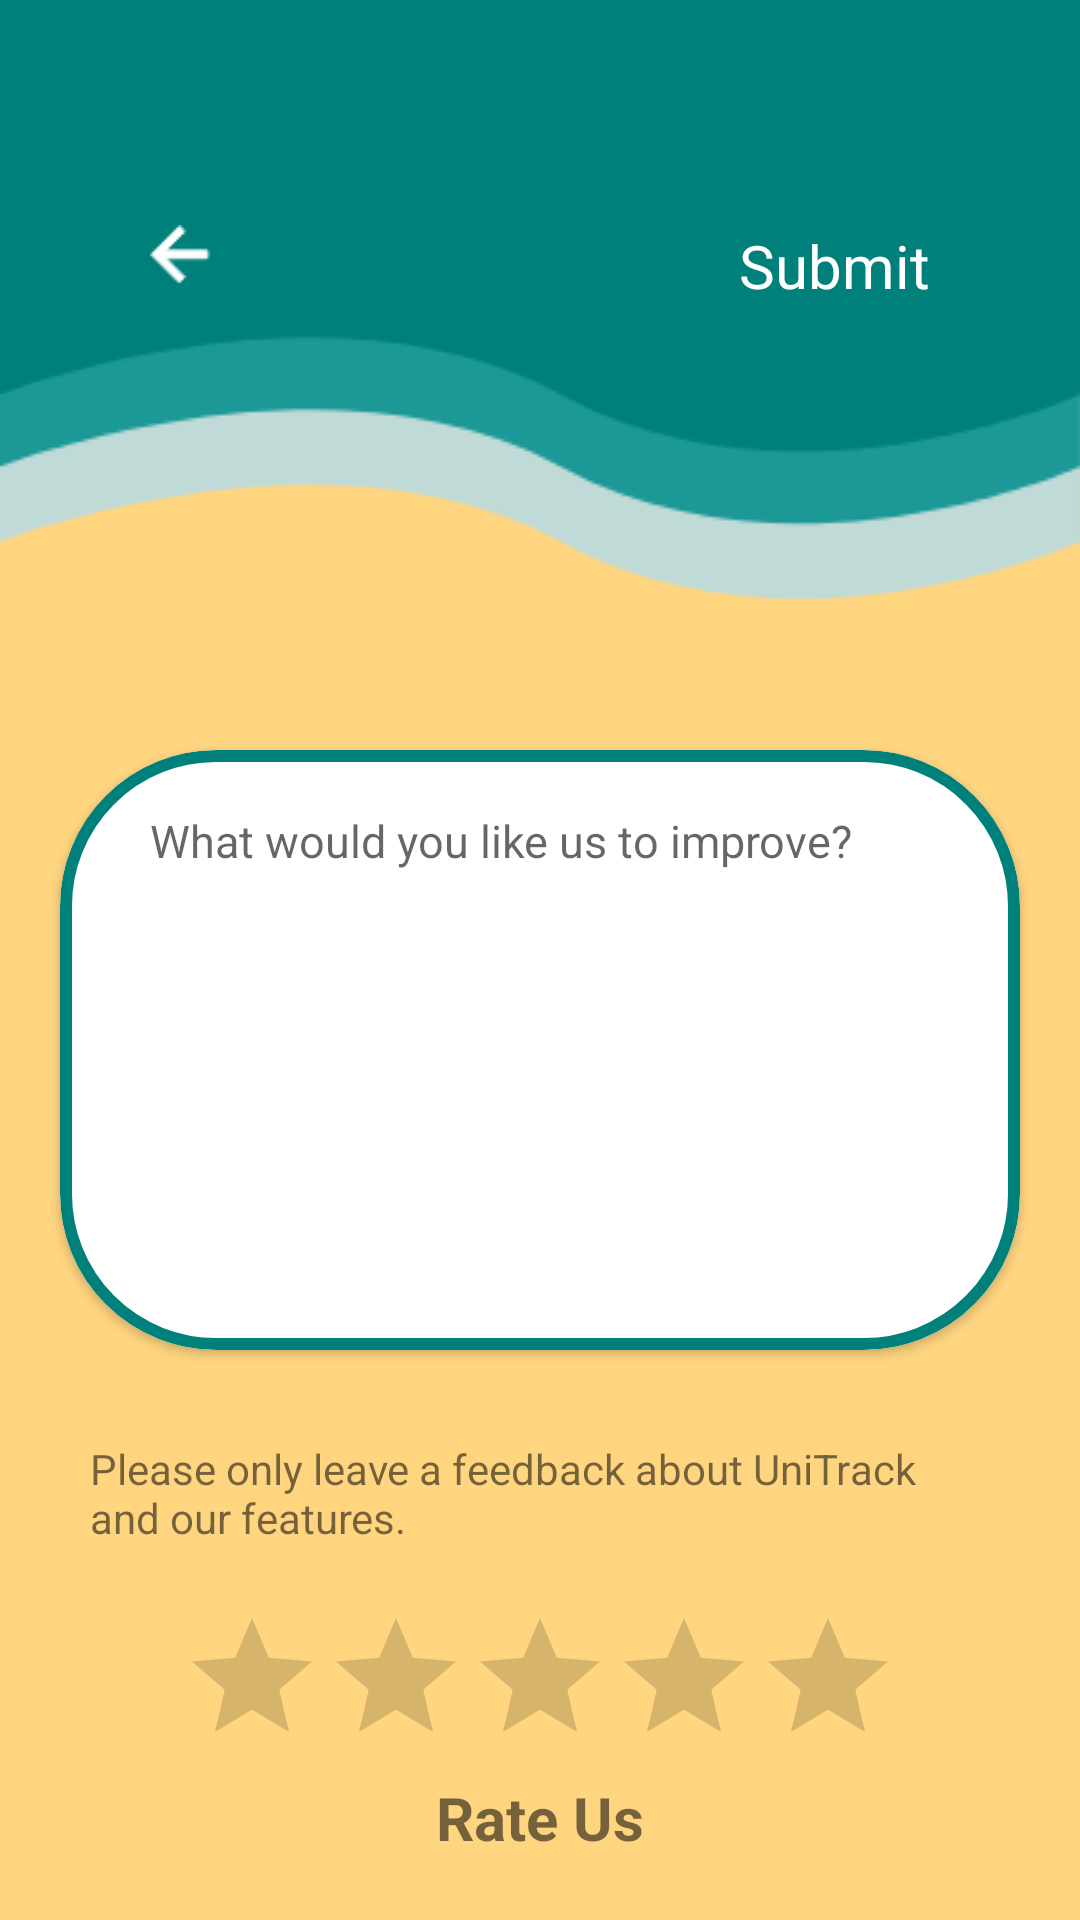

Layout XML and referenced resources for this Android screen:
<!-- AndroidManifest.xml: application theme Theme.UniTrack -->
<!-- res/layout/activity_feedback.xml -->
<?xml version="1.0" encoding="utf-8"?>
<RelativeLayout xmlns:android="http://schemas.android.com/apk/res/android"
    xmlns:app="http://schemas.android.com/apk/res-auto"
    xmlns:tools="http://schemas.android.com/tools"
    android:layout_width="match_parent"
    android:layout_height="match_parent"
    android:background="#FFD580"
    tools:context=".Feedback">

    <ImageView
        android:layout_width="wrap_content"
        android:layout_height="wrap_content"
        android:layout_marginTop="-95dp"
        android:background="@drawable/login_wave">

    </ImageView>


    <ImageView
        android:id="@+id/ArrowBack"
        android:layout_width="20dp"
        android:layout_height="20dp"
        android:layout_marginLeft="50dp"
        android:layout_marginTop="75dp"
        android:background="@drawable/arrow_back"
        android:onClick="BackSet" />

    <TextView
        android:id="@+id/BtnFeedback"
        android:layout_width="wrap_content"
        android:layout_height="wrap_content"
        android:layout_alignParentRight="true"
        android:layout_marginTop="75dp"
        android:layout_marginRight="50dp"
        android:text="Submit"
        android:onClick="SubmitFeedback"
        android:textColor="#fff"
        android:textSize="20dp" />

    <androidx.cardview.widget.CardView

        android:id="@+id/FeedbackCardView"
        android:layout_width="match_parent"
        android:layout_height="200dp"
        android:layout_marginLeft="20dp"
        android:layout_marginTop="250dp"
        android:layout_marginRight="20dp"
        android:foreground="@drawable/cardview_border"
        app:cardBackgroundColor="@color/white"
        app:cardCornerRadius="52dp">

        <EditText
            android:id="@+id/etFeedback"
            android:layout_width="match_parent"
            android:layout_height="wrap_content"
            android:layout_marginLeft="30dp"
            android:layout_marginTop="20dp"
            android:layout_marginRight="30dp"
            android:background="@android:color/transparent"
            android:hint="What would you like us to improve?"
            android:textSize="15dp" />


    </androidx.cardview.widget.CardView>

    <TextView
        android:id="@+id/message"
        android:layout_width="wrap_content"
        android:layout_height="wrap_content"
        android:layout_marginLeft="30dp"
        android:layout_marginTop="480dp"
        android:layout_marginRight="30dp"
        android:text="Please only leave a feedback about UniTrack and our features." />

    <RatingBar
        android:layout_marginTop="20dp"
        android:layout_centerInParent="true"
        android:layout_below="@id/message"
        android:layout_width="wrap_content"
        android:layout_height="wrap_content"
        android:id="@+id/rating_bar"
        android:numStars="5"
        android:stepSize="0.5"/>

    <TextView
        android:layout_width="wrap_content"
        android:layout_height="wrap_content"
        android:layout_centerInParent="true"
        android:layout_below="@id/rating_bar"
        android:text="Rate Us"
        android:textSize="20dp"
        android:textStyle="bold"/>
</RelativeLayout>
<!-- resources referenced by this layout -->
<resources>
  <!-- drawable arrow_back: png bitmap (drawable, 393 bytes) -->
  <!-- drawable cardview_border (drawable) -->
  <?xml version="1.0" encoding="utf-8"?>
  <shape xmlns:android="http://schemas.android.com/apk/res/android">
  
  
      <stroke android:color="#00807A"
          android:width="4sp"/>
      <corners android:radius="50dp"/>
  </shape>
  <!-- drawable login_wave: png bitmap (drawable, 9212 bytes) -->
  <style name="Theme.UniTrack" parent="Theme.AppCompat.DayNight.NoActionBar">
          
          <item name="colorPrimary">@color/purple_500</item>
          <item name="colorPrimaryVariant">@color/purple_700</item>
          <item name="colorOnPrimary">@color/white</item>
          
          <item name="colorSecondary">@color/teal_200</item>
          <item name="colorSecondaryVariant">@color/teal_700</item>
          <item name="colorOnSecondary">@color/black</item>
          
          <item name="android:statusBarColor" tools:targetApi="l">?attr/colorPrimaryVariant</item>
          
      </style>
  <!-- not gathered from this repository: default colours our renderer supplied (Android Studio template values) -->
  <color name="purple_500">#FF6200EE</color>
  <color name="purple_700">#FF3700B3</color>
  <color name="teal_200">#FF03DAC5</color>
  <color name="teal_700">#FF018786</color>
  <color name="black">#FF000000</color>
  <color name="white">#FFFFFFFF</color>
</resources>
